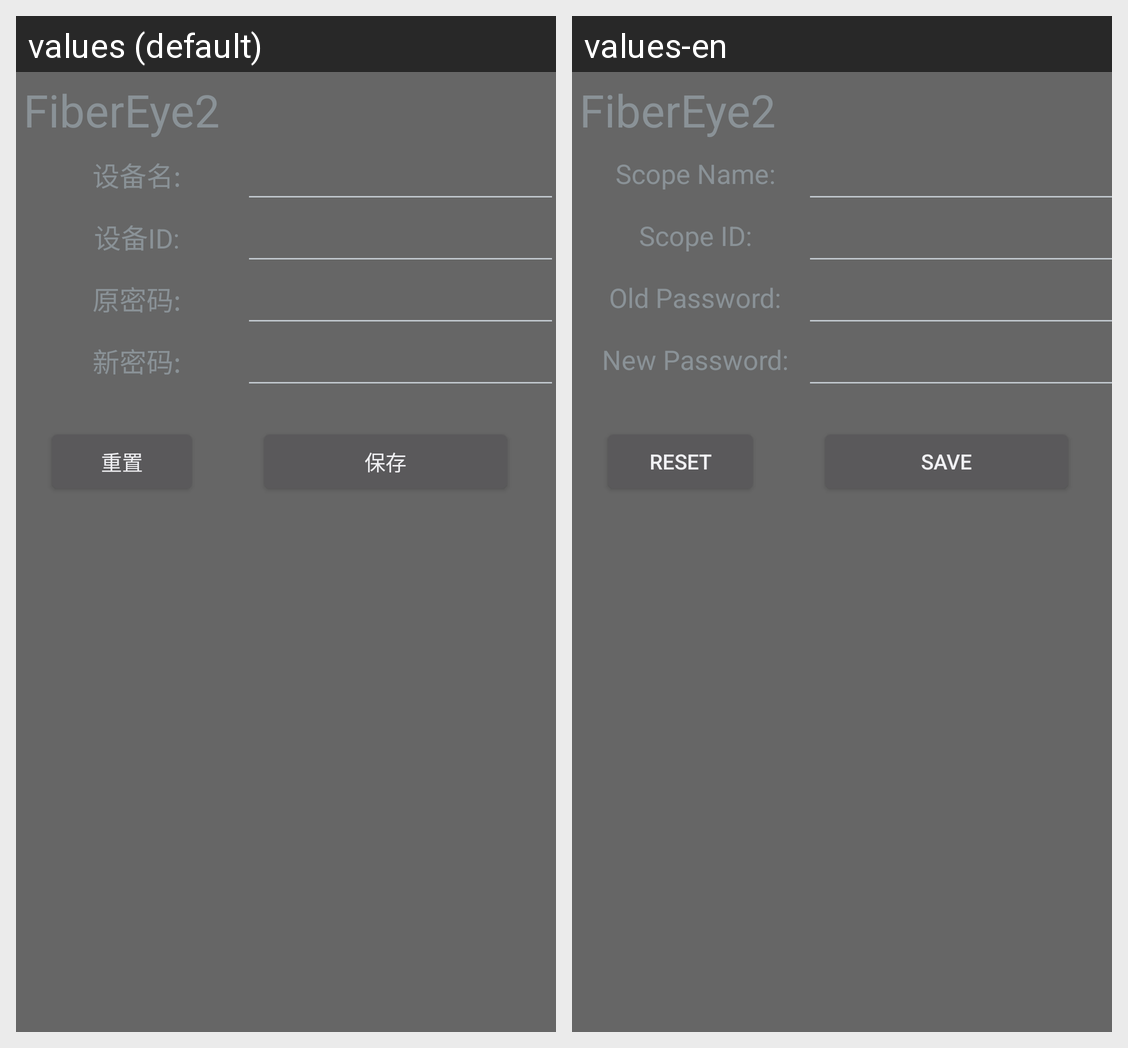

For this localized Android screen grid, give each drawn string resource with its value in every locale shown.
Android screen res/layout/setting_layout.xml rendered under 2 locales, left to right: values (default), values-en. Device: Nexus 5 (rendered at 1080×1920; each locale shown at half size, 540×960, under a caption strip naming it); theme android:Theme.DeviceDefault.NoActionBar.Fullscreen.
Strings drawn on this screen, with the default value and each locale's value (text and hints the layout hard-codes, and strings that could not be matched under every locale, appear in the picture but are not listed):

APName
  values: 设备名:
  values-en: Scope Name:

APID
  values: 设备ID:
  values-en: Scope ID:

APoldWP
  values: 原密码:
  values-en: Old Password:

APnewWP
  values: 新密码:
  values-en: New Password:

APreset
  values: 重置
  values-en: Reset

APsave
  values: 保存
  values-en: Save
